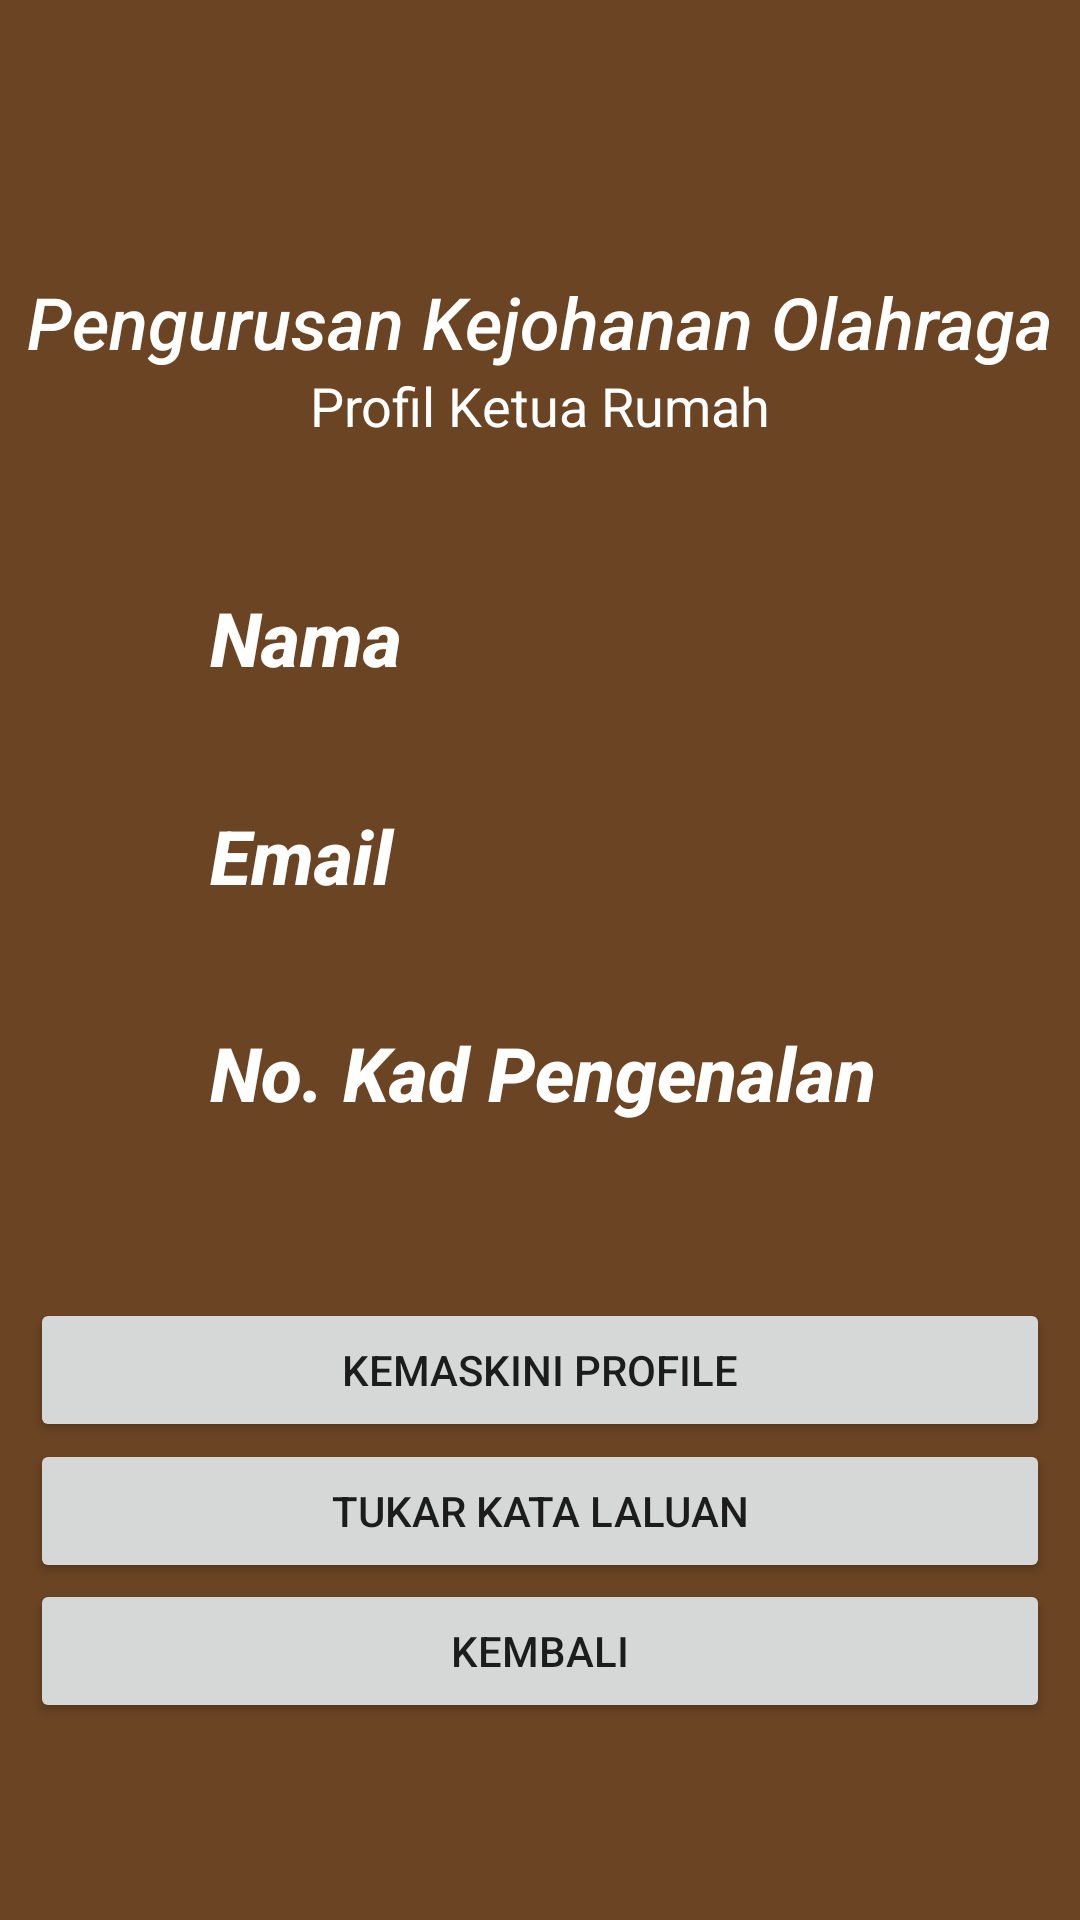

Write the Android layout XML for this screen, with the resource values it uses.
<!-- AndroidManifest.xml: application theme Theme.AplikasiKEJORA -->
<!-- res/layout/activity_profile_ketua_rumah.xml -->
<?xml version="1.0" encoding="utf-8"?>
<androidx.constraintlayout.widget.ConstraintLayout xmlns:android="http://schemas.android.com/apk/res/android"
    xmlns:app="http://schemas.android.com/apk/res-auto"
    xmlns:tools="http://schemas.android.com/tools"
    android:layout_width="match_parent"
    android:layout_height="match_parent"
    android:background="@drawable/wp5142257"
    tools:context=".ProfileKetuaRumah">

    <TextView
        android:id="@+id/textView2"
        android:layout_width="wrap_content"
        android:layout_height="wrap_content"
        android:text="Profil Ketua Rumah"
        android:textColor="@color/white"
        android:textSize="18sp"
        app:layout_constraintBottom_toBottomOf="parent"
        app:layout_constraintEnd_toEndOf="parent"
        app:layout_constraintStart_toStartOf="parent"
        app:layout_constraintTop_toTopOf="parent"
        app:layout_constraintVertical_bias="0.20" />

    <TextView
        android:id="@+id/textView"
        android:layout_width="wrap_content"
        android:layout_height="wrap_content"
        android:fontFamily="sans-serif-medium"
        android:text="Pengurusan Kejohanan Olahraga"
        android:textAlignment="center"
        android:textColor="@color/white"
        android:textSize="24sp"
        android:textStyle="italic"
        app:layout_constraintBottom_toBottomOf="parent"
        app:layout_constraintEnd_toEndOf="parent"
        app:layout_constraintStart_toStartOf="parent"
        app:layout_constraintTop_toTopOf="parent"
        app:layout_constraintVertical_bias="0.15" />

    <TextView
        android:id="@+id/Profile_Nama_Pelajar"
        android:layout_width="0dp"
        android:layout_height="wrap_content"
        android:layout_marginStart="70dp"
        android:layout_marginEnd="35dp"
        android:fontFamily="sans-serif"
        android:textColor="@color/white"
        android:textSize="20sp"
        app:layout_constraintBottom_toBottomOf="parent"
        app:layout_constraintEnd_toEndOf="parent"
        app:layout_constraintStart_toStartOf="parent"
        app:layout_constraintTop_toBottomOf="@+id/textView"
        app:layout_constraintVertical_bias="0.21" />

    <TextView
        android:id="@+id/Profile_Email_Pelajar"
        android:layout_width="0dp"
        android:layout_height="wrap_content"
        android:layout_marginStart="70dp"
        android:layout_marginEnd="35dp"
        android:fontFamily="sans-serif"
        android:textColor="@color/white"
        android:textSize="20sp"
        app:layout_constraintBottom_toBottomOf="parent"
        app:layout_constraintEnd_toEndOf="parent"
        app:layout_constraintStart_toStartOf="parent"
        app:layout_constraintTop_toBottomOf="@+id/textView"
        app:layout_constraintVertical_bias="0.36" />

    <TextView
        android:id="@+id/Profile_Tahun_Pelajar"
        android:layout_width="0dp"
        android:layout_height="wrap_content"
        android:layout_marginStart="70dp"
        android:layout_marginEnd="35dp"
        android:fontFamily="sans-serif"
        android:textColor="@color/white"
        android:textSize="20sp"
        app:layout_constraintBottom_toBottomOf="parent"
        app:layout_constraintEnd_toEndOf="parent"
        app:layout_constraintStart_toStartOf="parent"
        app:layout_constraintTop_toBottomOf="@+id/textView"
        app:layout_constraintVertical_bias="0.51
" />

    <Button
        android:id="@+id/KetuaRumahUpdateBtn"
        android:layout_width="0dp"
        android:layout_height="wrap_content"
        android:layout_marginStart="10dp"
        android:layout_marginEnd="10dp"
        android:text="Kemaskini Profile"
        android:textAlignment="center"
        app:layout_constraintBottom_toBottomOf="parent"
        app:layout_constraintEnd_toEndOf="parent"
        app:layout_constraintStart_toStartOf="parent"
        app:layout_constraintTop_toBottomOf="@+id/textView"
        app:layout_constraintVertical_bias="0.66" />

    <Button
        android:id="@+id/Reset_Password"
        android:layout_width="0dp"
        android:layout_height="wrap_content"
        android:layout_marginStart="10dp"
        android:layout_marginEnd="10dp"
        android:text="Tukar Kata Laluan"
        android:textAlignment="center"
        app:layout_constraintBottom_toBottomOf="parent"
        app:layout_constraintEnd_toEndOf="parent"
        app:layout_constraintStart_toStartOf="parent"
        app:layout_constraintTop_toBottomOf="@+id/textView"
        app:layout_constraintVertical_bias="0.76" />

    <Button
        android:id="@+id/Home"
        android:layout_width="0dp"
        android:layout_height="wrap_content"
        android:layout_marginStart="10dp"
        android:layout_marginEnd="10dp"
        android:onClick="Home"
        android:text="Kembali"
        android:textAlignment="center"
        app:layout_constraintBottom_toBottomOf="parent"
        app:layout_constraintEnd_toEndOf="parent"
        app:layout_constraintStart_toStartOf="parent"
        app:layout_constraintTop_toBottomOf="@+id/textView"
        app:layout_constraintVertical_bias="0.86" />

    <TextView
        android:id="@+id/textView41"
        android:layout_width="0dp"
        android:layout_height="wrap_content"
        android:layout_marginStart="70dp"
        android:layout_marginEnd="35dp"
        android:fontFamily="sans-serif-medium"
        android:text="Nama"
        android:textColor="@color/white"
        android:textSize="25sp"
        android:textStyle="bold|italic"
        app:layout_constraintBottom_toBottomOf="parent"
        app:layout_constraintEnd_toEndOf="parent"
        app:layout_constraintStart_toStartOf="parent"
        app:layout_constraintTop_toBottomOf="@+id/textView"
        app:layout_constraintVertical_bias="0.15" />

    <TextView
        android:id="@+id/textView5"
        android:layout_width="0dp"
        android:layout_height="wrap_content"
        android:layout_marginStart="70dp"
        android:layout_marginEnd="35dp"
        android:fontFamily="sans-serif-medium"
        android:text="Email"
        android:textColor="@color/white"
        android:textSize="25sp"
        android:textStyle="bold|italic"
        app:layout_constraintBottom_toBottomOf="parent"
        app:layout_constraintEnd_toEndOf="parent"
        app:layout_constraintStart_toStartOf="parent"
        app:layout_constraintTop_toBottomOf="@+id/textView"
        app:layout_constraintVertical_bias="0.30" />

    <TextView
        android:id="@+id/textView4"
        android:layout_width="0dp"
        android:layout_height="wrap_content"
        android:layout_marginStart="70dp"
        android:layout_marginEnd="35dp"
        android:fontFamily="sans-serif-medium"
        android:text="No. Kad Pengenalan"
        android:textColor="@color/white"
        android:textSize="25sp"
        android:textStyle="bold|italic"
        app:layout_constraintBottom_toBottomOf="parent"
        app:layout_constraintEnd_toEndOf="parent"
        app:layout_constraintStart_toStartOf="parent"
        app:layout_constraintTop_toBottomOf="@+id/textView"
        app:layout_constraintVertical_bias="0.45" />

</androidx.constraintlayout.widget.ConstraintLayout>
<!-- resources referenced by this layout -->
<resources>
  <!-- drawable wp5142257: png bitmap (drawable, 1132 bytes) -->
  <style name="Theme.AplikasiKEJORA" parent="Theme.MaterialComponents.DayNight.DarkActionBar">
          
          <item name="colorPrimary">@color/purple_500</item>
          <item name="colorPrimaryVariant">@color/purple_700</item>
          <item name="colorOnPrimary">@color/white</item>
          
          <item name="colorSecondary">@color/teal_200</item>
          <item name="colorSecondaryVariant">@color/teal_700</item>
          <item name="colorOnSecondary">@color/black</item>
          
          <item name="android:statusBarColor" tools:targetApi="l">?attr/colorPrimaryVariant</item>
          
      </style>
  <!-- not gathered from this repository: default colours our renderer supplied (Android Studio template values) -->
  <color name="purple_500">#FF6200EE</color>
  <color name="purple_700">#FF3700B3</color>
  <color name="teal_200">#FF03DAC5</color>
  <color name="teal_700">#FF018786</color>
  <color name="black">#FF000000</color>
  <color name="white">#FFFFFFFF</color>
</resources>
